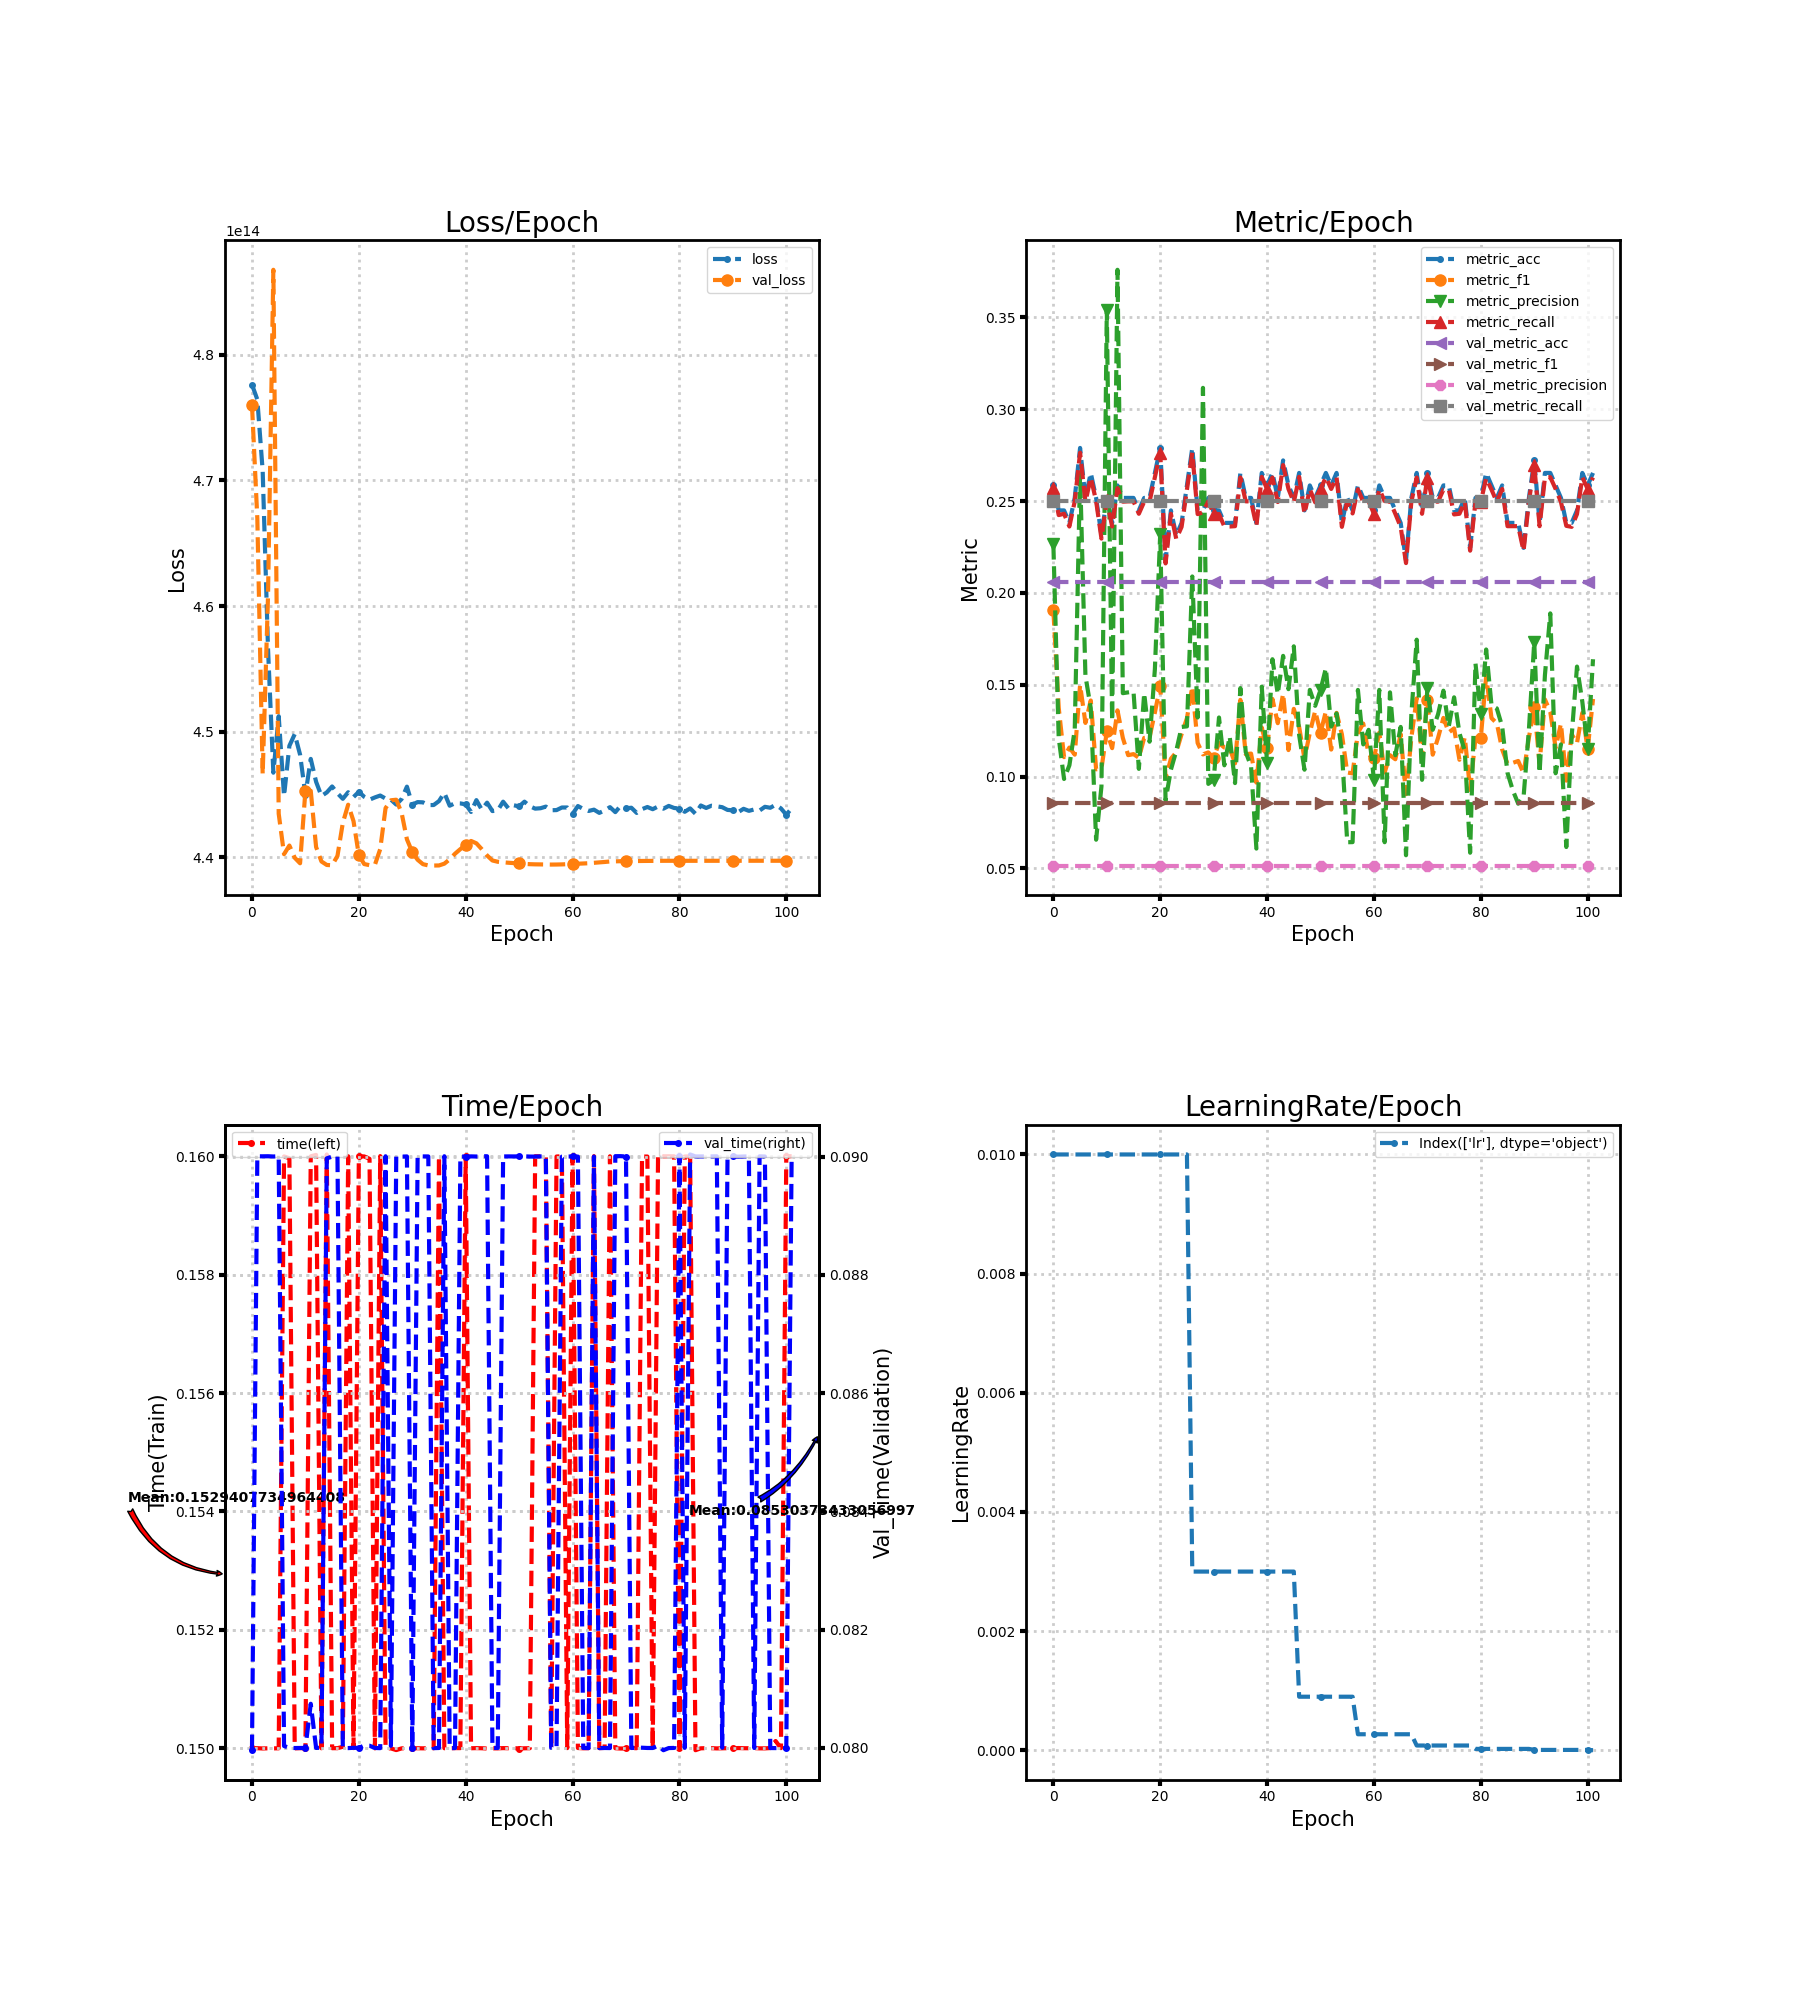

The table this chart was drawn from, first rows:
loss, metric_acc, metric_f1, metric_precision, metric_recall, time, lr, val_loss, val_metric_acc, val_metric_f1, val_metric_precision, val_metric_recall, val_time
477612778455040, 0.2585, 0.1906, 0.2265, 0.2569, 0.15, 0.01, 476005756043264, 0.2062, 0.08546, 0.05154, 0.25, 0.07997
476429347192832, 0.2449, 0.1375, 0.121, 0.2424, 0.15, 0.01, 466976023511040, 0.2062, 0.08546, 0.05154, 0.25, 0.09
470763714904064, 0.2449, 0.1105, 0.09866, 0.2431, 0.15, 0.01, 446627542204416, 0.2062, 0.08546, 0.05154, 0.25, 0.09
456617669689344, 0.2381, 0.1158, 0.1061, 0.2361, 0.15, 0.01, 460793720078336, 0.2062, 0.08546, 0.05154, 0.25, 0.09001
446745620250624, 0.2517, 0.1119, 0.1254, 0.2498, 0.15, 0.01, 486748777873408, 0.2062, 0.08546, 0.05154, 0.25, 0.09
451240303525888, 0.2789, 0.1499, 0.2651, 0.2763, 0.15, 0.01, 443486578933760, 0.2062, 0.08546, 0.05154, 0.25, 0.09
444881268899840, 0.2517, 0.1292, 0.1549, 0.2495, 0.16, 0.01, 440263944175616, 0.2062, 0.08546, 0.05154, 0.25, 0.08003
448881393401856, 0.2653, 0.1414, 0.1372, 0.2628, 0.16, 0.01, 440951138942976, 0.2062, 0.08546, 0.05154, 0.25, 0.08
449814273720320, 0.2517, 0.1039, 0.0656, 0.25, 0.15, 0.01, 439977791979520, 0.2062, 0.08546, 0.05154, 0.25, 0.08
448181045297152, 0.2313, 0.1043, 0.09464, 0.2296, 0.15, 0.01, 439540175077376, 0.2062, 0.08546, 0.05154, 0.25, 0.08
444994380890112, 0.2517, 0.1245, 0.3542, 0.2504, 0.15, 0.01, 445313215102976, 0.2062, 0.08546, 0.05154, 0.25, 0.08
447842481078272, 0.2381, 0.1154, 0.1304, 0.2361, 0.16, 0.01, 445302108585984, 0.2062, 0.08546, 0.05154, 0.25, 0.08075
446021918261248, 0.2585, 0.136, 0.3759, 0.257, 0.16, 0.01, 440831215403008, 0.2062, 0.08546, 0.05154, 0.25, 0.08
444892006318080, 0.2517, 0.121, 0.1454, 0.2496, 0.15, 0.01, 439684056481792, 0.2062, 0.08546, 0.05154, 0.25, 0.08
445176480792576, 0.2517, 0.1116, 0.1458, 0.2498, 0.16, 0.01, 439406259339264, 0.2062, 0.08546, 0.05154, 0.25, 0.08997
445650772688896, 0.2517, 0.1122, 0.1463, 0.2498, 0.15, 0.01, 439380153991168, 0.2062, 0.08546, 0.05154, 0.25, 0.09
445111250976768, 0.2449, 0.1102, 0.1042, 0.2431, 0.15, 0.01, 440128283607040, 0.2062, 0.08546, 0.05154, 0.25, 0.09
444667426504704, 0.2517, 0.121, 0.1454, 0.2496, 0.15, 0.01, 442751703318528, 0.2062, 0.08546, 0.05154, 0.25, 0.08
445191882276864, 0.2517, 0.1213, 0.119, 0.2496, 0.16, 0.01, 444199979712512, 0.2062, 0.08546, 0.05154, 0.25, 0.08
444806945832960, 0.2653, 0.1349, 0.1585, 0.263, 0.15, 0.01, 442897027563520, 0.2062, 0.08546, 0.05154, 0.25, 0.08
445227416420352, 0.2789, 0.1494, 0.2323, 0.2763, 0.16, 0.01, 440187171635200, 0.2062, 0.08546, 0.05154, 0.25, 0.08
444828823322624, 0.2177, 0.09894, 0.08701, 0.216, 0.16, 0.01, 439478468476928, 0.2062, 0.08546, 0.05154, 0.25, 0.08004
444598975463424, 0.2449, 0.1097, 0.1037, 0.2431, 0.16, 0.01, 439389113024512, 0.2062, 0.08546, 0.05154, 0.25, 0.08004
444778793664512, 0.2313, 0.1132, 0.1139, 0.2294, 0.15, 0.01, 439414647947264, 0.2062, 0.08546, 0.05154, 0.25, 0.08
444928983302144, 0.2381, 0.1231, 0.127, 0.236, 0.16, 0.01, 440665724944384, 0.2062, 0.08546, 0.05154, 0.25, 0.08
444687995371520, 0.2585, 0.1317, 0.1273, 0.2562, 0.15, 0.01, 443930269188096, 0.2062, 0.08546, 0.05154, 0.25, 0.09
444600988729344, 0.2789, 0.149, 0.2089, 0.2763, 0.15, 0.003, 444550086656000, 0.2062, 0.08546, 0.05154, 0.25, 0.08004
444211757318144, 0.2449, 0.1183, 0.1321, 0.2429, 0.15, 0.003, 444595821346816, 0.2062, 0.08546, 0.05154, 0.25, 0.09
444649005121536, 0.2449, 0.1121, 0.3116, 0.2438, 0.15, 0.003, 443554425995264, 0.2062, 0.08546, 0.05154, 0.25, 0.09
445635874521088, 0.2517, 0.1131, 0.096, 0.2498, 0.15, 0.003, 441445731270656, 0.2062, 0.08546, 0.05154, 0.25, 0.09
444209039409152, 0.2449, 0.11, 0.09821, 0.2431, 0.15, 0.003, 440424435023872, 0.2062, 0.08546, 0.05154, 0.25, 0.08
444406742122496, 0.2449, 0.1183, 0.1321, 0.2429, 0.15, 0.003, 439820086149120, 0.2062, 0.08546, 0.05154, 0.25, 0.09
444386777235456, 0.2381, 0.1158, 0.1061, 0.2361, 0.15, 0.003, 439467898830848, 0.2062, 0.08546, 0.05154, 0.25, 0.09
444169948495872, 0.2381, 0.1155, 0.1219, 0.2361, 0.15, 0.003, 439369819226112, 0.2062, 0.08546, 0.05154, 0.25, 0.09
444173069058048, 0.2381, 0.1072, 0.09643, 0.2363, 0.15, 0.003, 439360960856064, 0.2062, 0.08546, 0.05154, 0.25, 0.08
444486333235200, 0.2653, 0.1417, 0.1481, 0.2628, 0.16, 0.003, 439367403307008, 0.2062, 0.08546, 0.05154, 0.25, 0.08
445142322380800, 0.2517, 0.1122, 0.1134, 0.2498, 0.15, 0.003, 439508801683456, 0.2062, 0.08546, 0.05154, 0.25, 0.09001
444119314857984, 0.2517, 0.1125, 0.1055, 0.2498, 0.15, 0.003, 439852231294976, 0.2062, 0.08546, 0.05154, 0.25, 0.08
444317185343488, 0.2381, 0.09669, 0.06076, 0.2365, 0.15, 0.003, 440298975002624, 0.2062, 0.08546, 0.05154, 0.25, 0.08
444302555611136, 0.2653, 0.1267, 0.1489, 0.2632, 0.15, 0.003, 440667570438144, 0.2062, 0.08546, 0.05154, 0.25, 0.09
444225179090944, 0.2585, 0.1153, 0.1073, 0.2566, 0.16, 0.003, 440983351197696, 0.2062, 0.08546, 0.05154, 0.25, 0.09
443623715897344, 0.2653, 0.1422, 0.1639, 0.2628, 0.15, 0.003, 441316043390976, 0.2062, 0.08546, 0.05154, 0.25, 0.09
444563206438912, 0.2517, 0.1291, 0.1449, 0.2495, 0.15, 0.003, 441128037908480, 0.2062, 0.08546, 0.05154, 0.25, 0.09
443810345648128, 0.2721, 0.1451, 0.1657, 0.2696, 0.15, 0.003, 440666295369728, 0.2062, 0.08546, 0.05154, 0.25, 0.09
444363188469760, 0.2585, 0.1144, 0.1476, 0.2566, 0.15, 0.003, 440160227426304, 0.2062, 0.08546, 0.05154, 0.25, 0.09
443692636700672, 0.2517, 0.1368, 0.1709, 0.2493, 0.15, 0.003, 439762607407104, 0.2062, 0.08546, 0.05154, 0.25, 0.08
443750551650304, 0.2653, 0.127, 0.1226, 0.2632, 0.15, 0.0009, 439659997954048, 0.2062, 0.08546, 0.05154, 0.25, 0.08
444440699207680, 0.2449, 0.1097, 0.1037, 0.2431, 0.15, 0.0009, 439618390458368, 0.2062, 0.08546, 0.05154, 0.25, 0.09
443905808007168, 0.2585, 0.1239, 0.1472, 0.2564, 0.15, 0.0009, 439582185226240, 0.2062, 0.08546, 0.05154, 0.25, 0.09
444152365973504, 0.2517, 0.1357, 0.1385, 0.2493, 0.15, 0.0009, 439554335047680, 0.2062, 0.08546, 0.05154, 0.25, 0.09
444066131083264, 0.2585, 0.1239, 0.1472, 0.2564, 0.15, 0.0009, 439536618307584, 0.2062, 0.08546, 0.05154, 0.25, 0.09
444441236078592, 0.2653, 0.1355, 0.159, 0.263, 0.15, 0.0009, 439492930437120, 0.2062, 0.08546, 0.05154, 0.25, 0.09
444076465848320, 0.2585, 0.1147, 0.1272, 0.2566, 0.15, 0.0009, 439468133711872, 0.2062, 0.08546, 0.05154, 0.25, 0.09
443886447099904, 0.2653, 0.1347, 0.1344, 0.263, 0.16, 0.0009, 439455550799872, 0.2062, 0.08546, 0.05154, 0.25, 0.09
443917820493824, 0.2381, 0.123, 0.1137, 0.236, 0.16, 0.0009, 439450416971776, 0.2062, 0.08546, 0.05154, 0.25, 0.09
444047642591232, 0.2517, 0.1022, 0.06424, 0.25, 0.16, 0.0009, 439442867224576, 0.2062, 0.08546, 0.05154, 0.25, 0.09
443759779119104, 0.2449, 0.1017, 0.06429, 0.2432, 0.15, 0.0009, 439437297188864, 0.2062, 0.08546, 0.05154, 0.25, 0.08
443770751418368, 0.2585, 0.1239, 0.1472, 0.2564, 0.16, 0.00027, 439441122394112, 0.2062, 0.08546, 0.05154, 0.25, 0.08
443976003878912, 0.2517, 0.1288, 0.1175, 0.2495, 0.16, 0.00027, 439451155169280, 0.2062, 0.08546, 0.05154, 0.25, 0.09
443978285580288, 0.2517, 0.1119, 0.1254, 0.2498, 0.15, 0.00027, 439468368592896, 0.2062, 0.08546, 0.05154, 0.25, 0.09
... 42 more rows
